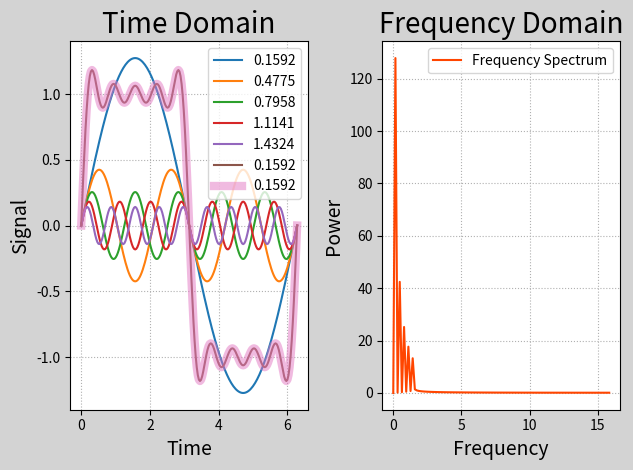

The script that saved this image:
# -*- coding: utf-8 -*-
from __future__ import unicode_literals
import numpy as np
import numpy.fft as nf
import matplotlib.pyplot as mp

times = np.linspace(0, 2 * np.pi, 201)
sigs1 = 4 / (1 * np.pi) * np.sin(1 * times)
sigs2 = 4 / (3 * np.pi) * np.sin(3 * times)
sigs3 = 4 / (5 * np.pi) * np.sin(5 * times)
sigs4 = 4 / (7 * np.pi) * np.sin(7 * times)
sigs5 = 4 / (9 * np.pi) * np.sin(9 * times)
sigs6 = sigs1 + sigs2 + sigs3 + sigs4 + sigs5

# 快速傅里叶变换
freqs = nf.fftfreq(times.size, times[1] - times[0])

ffts = nf.fft(sigs6)
# print(ffts)

# 求复数的长度:abs对于实数来说是求绝对值,对复数就是求模
# 就是求点到原点的距离
pows = np.abs(ffts)

sigs7 = nf.ifft(ffts)

mp.figure('FFT', facecolor='lightgray')
mp.subplot(121)
mp.title('Time Domain', fontsize=20)
mp.xlabel('Time', fontsize=14)
mp.ylabel('Signal', fontsize=14)
mp.tick_params(labelsize=10)
mp.grid(linestyle=':')

mp.plot(times, sigs1,
        label='{:.4f}'.format(1 / (2 * np.pi)))
mp.plot(times, sigs2,
        label='{:.4f}'.format(3 / (2 * np.pi)))
mp.plot(times, sigs3,
        label='{:.4f}'.format(5 / (2 * np.pi)))
mp.plot(times, sigs4,
        label='{:.4f}'.format(7 / (2 * np.pi)))
mp.plot(times, sigs5,
        label='{:.4f}'.format(9 / (2 * np.pi)))
mp.plot(times, sigs6,
        label='{:.4f}'.format(1 / (2 * np.pi)))
mp.plot(times, sigs7, linewidth=6, alpha=0.5,
        label='{:.4f}'.format(1 / (2 * np.pi)))
mp.legend()

mp.subplot(122)
mp.title('Frequency Domain', fontsize=20)
mp.xlabel('Frequency', fontsize=14)
mp.ylabel('Power', fontsize=14)
mp.tick_params(labelsize=10)
mp.grid(linestyle=':')
mp.plot(freqs[freqs >= 0], pows[freqs >= 0],
        c='orangered', label='Frequency Spectrum')
mp.legend()

mp.tight_layout()
mp.show()
